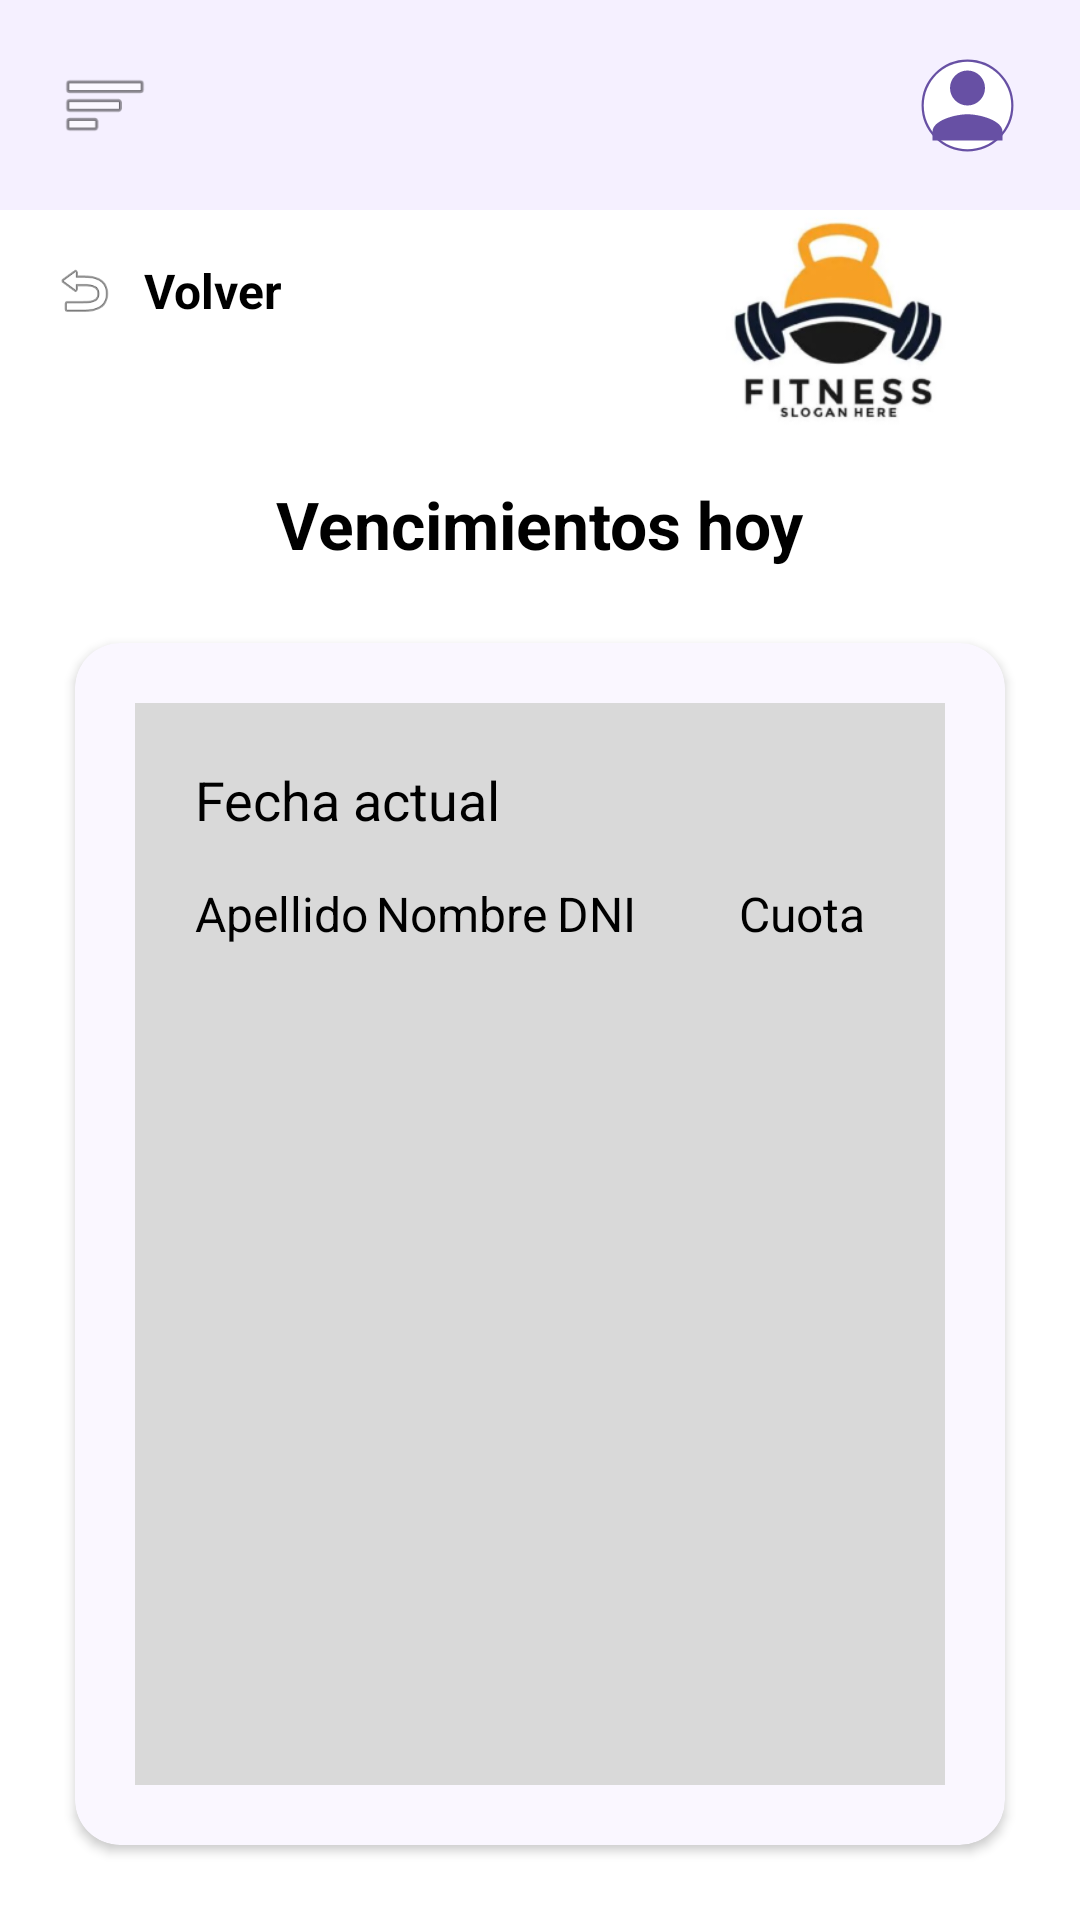

Layout XML and referenced resources for this Android screen:
<!-- AndroidManifest.xml: activity theme Theme.App_Club_Deportivo -->
<!-- res/layout/activity_vencimientos_hoy.xml -->
﻿<?xml version="1.0" encoding="utf-8"?>
<androidx.constraintlayout.widget.ConstraintLayout
    xmlns:android="http://schemas.android.com/apk/res/android"
    xmlns:app="http://schemas.android.com/apk/res-auto"
    xmlns:tools="http://schemas.android.com/tools"
    android:layout_width="match_parent"
    android:layout_height="match_parent"
    android:background="#FFFFFF"
    tools:context=".VencimientosHoyActivity">


    <View
        android:id="@+id/headerBackground"
        android:layout_width="match_parent"
        android:layout_height="70dp"
        android:background="#F5F0FF"
        app:layout_constraintTop_toTopOf="parent" />

    <ImageView
        android:id="@+id/ivMenu"
        android:layout_width="30dp"
        android:layout_height="30dp"
        android:layout_marginStart="20dp"
        android:src="@android:drawable/ic_menu_sort_by_size"
        app:layout_constraintBottom_toBottomOf="@id/headerBackground"
        app:layout_constraintStart_toStartOf="parent"
        app:layout_constraintTop_toTopOf="@id/headerBackground" />

    <ImageView
        android:id="@+id/ivUserIcon"
        android:layout_width="35dp"
        android:layout_height="35dp"
        android:layout_marginEnd="20dp"
        android:src="@drawable/ic_profile_placeholder"
        app:layout_constraintBottom_toBottomOf="@id/headerBackground"
        app:layout_constraintEnd_toEndOf="parent"
        app:layout_constraintTop_toTopOf="@id/headerBackground" />


    <LinearLayout
        android:id="@+id/btn_volver"
        android:layout_width="wrap_content"
        android:layout_height="wrap_content"
        android:layout_marginStart="16dp"
        android:layout_marginTop="16dp"
        android:orientation="horizontal"
        android:clickable="true"
        android:focusable="true"
        app:layout_constraintStart_toStartOf="parent"
        app:layout_constraintTop_toBottomOf="@id/headerBackground">

        <ImageView
            android:layout_width="24dp"
            android:layout_height="match_parent"
            android:src="@android:drawable/ic_menu_revert"
            app:tint="#000000" />
        <TextView
            android:layout_width="wrap_content"
            android:layout_height="wrap_content"
            android:layout_marginStart="8dp"
            android:layout_gravity="center_vertical"
            android:text="Volver"
            android:textSize="16sp"
            android:textStyle="bold"
            android:textColor="#000000"/>
    </LinearLayout>


    <ImageView
        android:id="@+id/ivLogoFitness"
        android:layout_width="120dp"
        android:layout_height="80dp"
        android:layout_marginEnd="20dp"
        android:src="@drawable/img_logo_fitness"
        app:layout_constraintEnd_toEndOf="parent"
        app:layout_constraintTop_toBottomOf="@id/headerBackground" />


    <TextView
        android:id="@+id/tvTitulo"
        android:layout_width="wrap_content"
        android:layout_height="wrap_content"
        android:layout_marginTop="10dp"
        android:text="Vencimientos hoy"
        android:textColor="#000000"
        android:textSize="22sp"
        android:textStyle="bold"
        app:layout_constraintEnd_toEndOf="parent"
        app:layout_constraintStart_toStartOf="parent"
        app:layout_constraintTop_toBottomOf="@id/ivLogoFitness" />


    <androidx.cardview.widget.CardView
        android:id="@+id/cardContainer"
        android:layout_width="match_parent"
        android:layout_height="0dp"
        android:layout_margin="25dp"
        app:cardCornerRadius="15dp"
        app:cardElevation="2dp"
        app:cardBackgroundColor="#FAF7FF"
        app:layout_constraintBottom_toBottomOf="parent"
        app:layout_constraintTop_toBottomOf="@id/tvTitulo">


        <LinearLayout
            android:layout_width="match_parent"
            android:layout_height="match_parent"
            android:layout_margin="20dp"
            android:background="#D9D9D9"
            android:orientation="vertical"
            android:padding="20dp">

            <TextView
                android:id="@+id/tvFechaActual"
                android:layout_width="wrap_content"
                android:layout_height="wrap_content"
                android:text="Fecha actual"
                android:textColor="#000000"
                android:textSize="18sp"
                android:layout_marginBottom="15dp" />


            <LinearLayout
                android:layout_width="match_parent"
                android:layout_height="wrap_content"
                android:orientation="horizontal"
                android:paddingBottom="10dp">

                <TextView
                    android:layout_width="0dp"
                    android:layout_height="wrap_content"
                    android:layout_weight="1"
                    android:text="Apellido"
                    android:textColor="#000000"
                    android:textSize="16sp" />

                <TextView
                    android:layout_width="0dp"
                    android:layout_height="wrap_content"
                    android:layout_weight="1"
                    android:text="Nombre"
                    android:textColor="#000000"
                    android:textSize="16sp" />

                <TextView
                    android:layout_width="0dp"
                    android:layout_height="wrap_content"
                    android:layout_weight="1"
                    android:text="DNI"
                    android:textColor="#000000"
                    android:textSize="16sp" />

                <TextView
                    android:layout_width="0dp"
                    android:layout_height="wrap_content"
                    android:layout_weight="0.8"
                    android:text="Cuota"
                    android:textColor="#000000"
                    android:textSize="16sp" />
            </LinearLayout>

            <ScrollView
                android:layout_width="match_parent"
                android:layout_height="match_parent">

                <LinearLayout
                    android:id="@+id/containerVencimientosList"
                    android:layout_width="match_parent"
                    android:layout_height="wrap_content"
                    android:orientation="vertical">

                </LinearLayout>
            </ScrollView>

        </LinearLayout>
    </androidx.cardview.widget.CardView>

</androidx.constraintlayout.widget.ConstraintLayout>
<!-- resources referenced by this layout -->
<resources>
  <!-- drawable ic_profile_placeholder (drawable) -->
  <vector xmlns:android="http://schemas.android.com/apk/res/android"
      android:width="64dp"
      android:height="64dp"
      android:viewportWidth="24"
      android:viewportHeight="24">
      <path
          android:fillColor="#00000000"
          android:pathData="M12,2C6.48,2 2,6.48 2,12s4.48,10 10,10 10,-4.48 10,-10S17.52,2 12,2z"
          android:strokeWidth="1"
          android:strokeColor="#6750A4" />
      <path
          android:fillColor="#ffffff"
          android:pathData="M12,2c5.52,0 10,4.48 10,10s-4.48,10 -10,10S2,17.52 2,12 6.48,2 12,2z" />
      <path
          android:fillColor="#6750A4"
          android:pathData="M12,12c2.21,0 4,-1.79 4,-4s-1.79,-4 -4,-4 -4,1.79 -4,4 1.79,4 4,4zM12,14c-2.67,0 -8,1.34 -8,4v2h16v-2c0,-2.66 -5.33,-4 -8,-4z" />
  </vector>
  <!-- drawable img_logo_fitness: png bitmap (drawable, 33229 bytes) -->
  <style name="Theme.App_Club_Deportivo" parent="android:Theme.Material.Light.NoActionBar" />
</resources>
